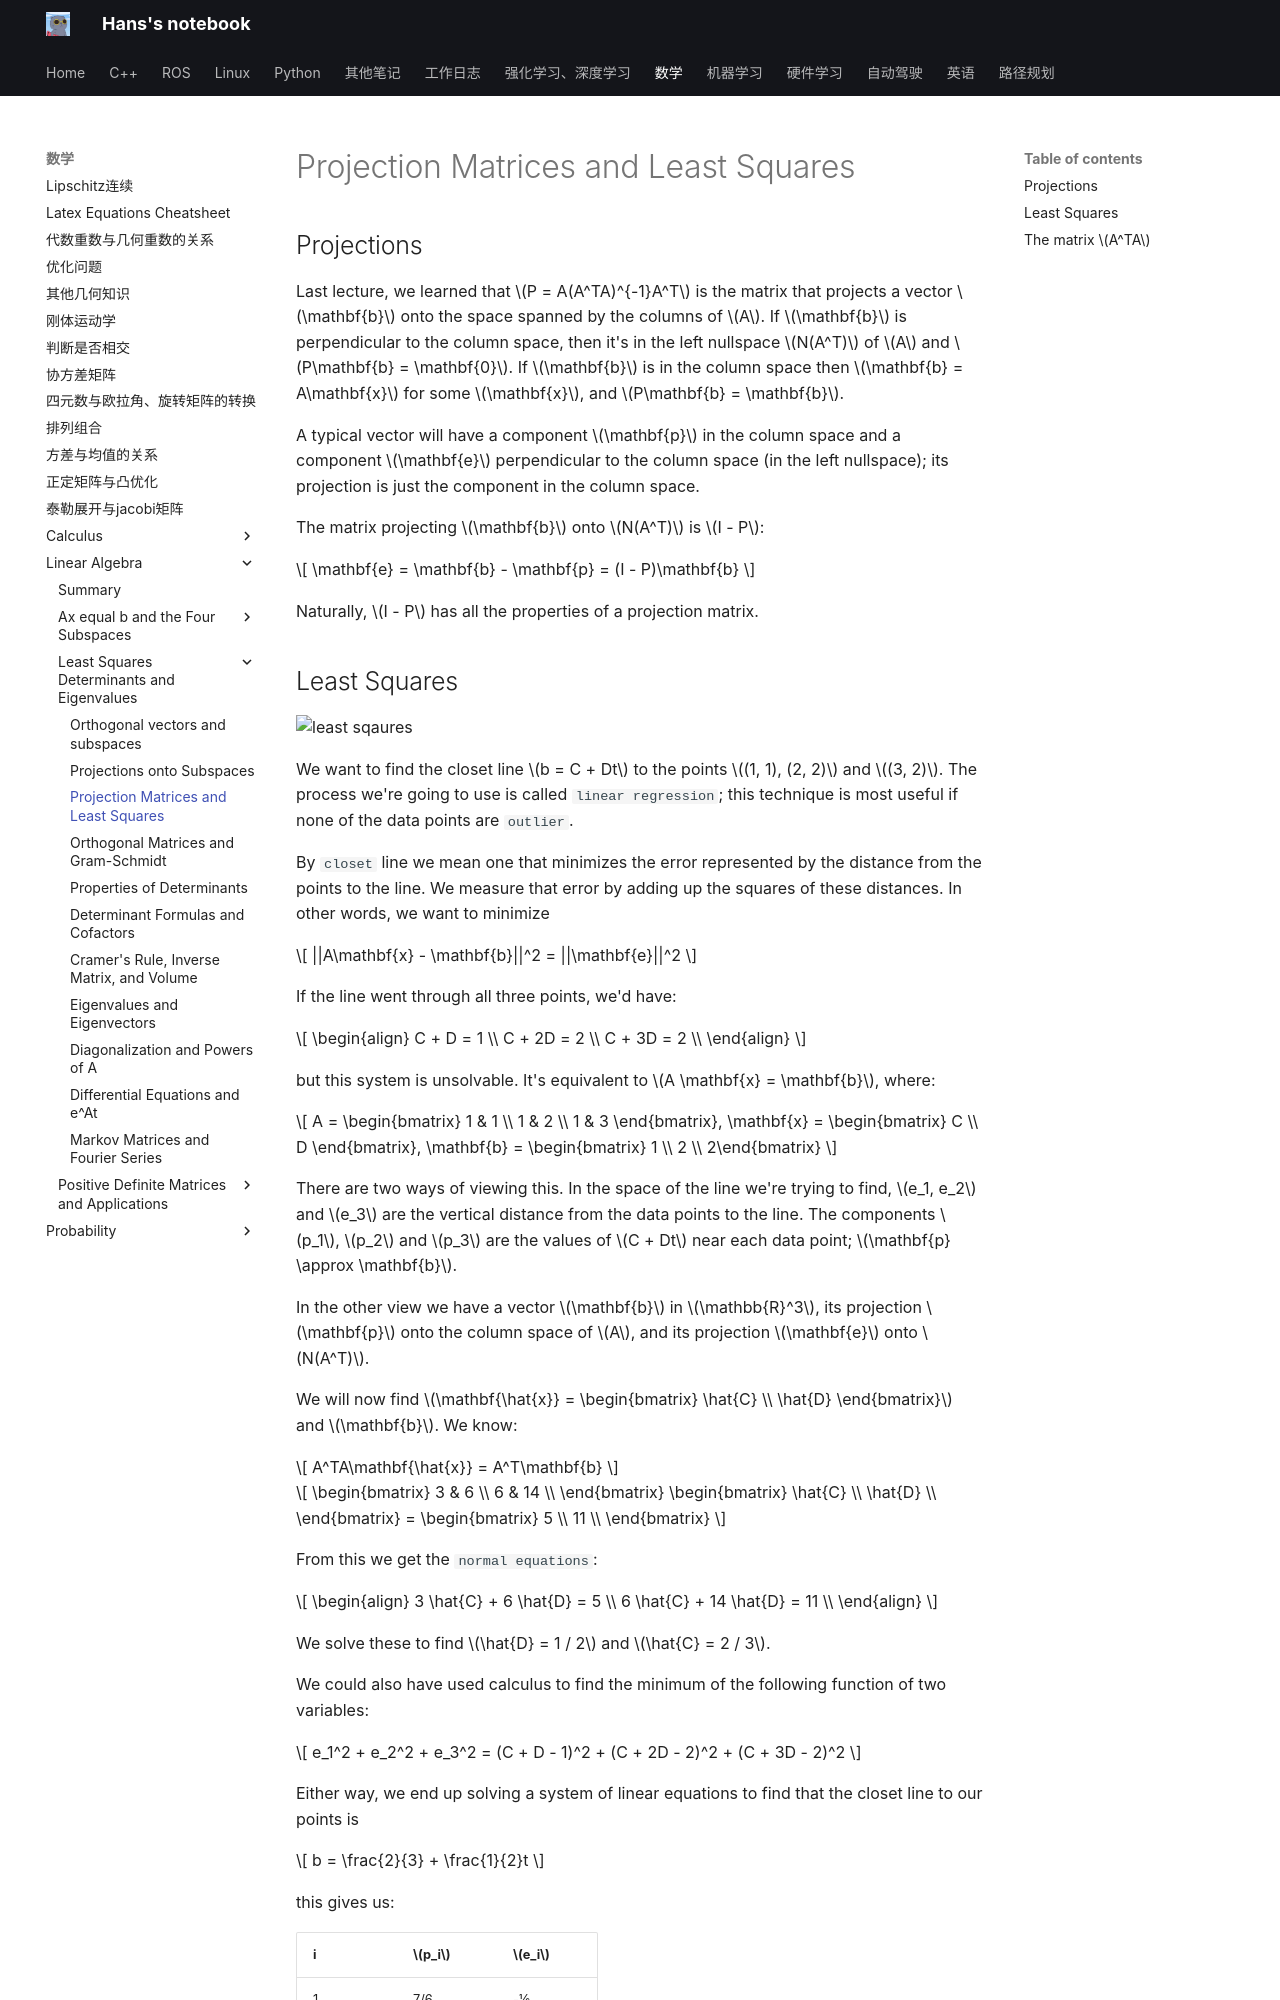

repository: hs867785578/my_note · page: 数学/Linear-Algebra/Least-Squares-Determinants-and-Eigenvalues/16_least_square/index.html · generator: mkdocs

# Projection Matrices and Least Squares

## Projections

Last lecture, we learned that $P = A(A^TA)^{-1}A^T$ is the matrix that projects a vector $\mathbf{b}$ onto the space spanned by the columns of $A$. If $\mathbf{b}$ is perpendicular to the column space, then it's in the left nullspace $N(A^T)$ of $A$ and $P\mathbf{b} = \mathbf{0}$. If $\mathbf{b}$ is in the column space then $\mathbf{b} = A\mathbf{x}$ for some $\mathbf{x}$, and $P\mathbf{b} = \mathbf{b}$.

A typical vector will have a component $\mathbf{p}$ in the column space and a component $\mathbf{e}$ perpendicular to the column space (in the left nullspace); its projection is just the component in the column space.

The matrix projecting $\mathbf{b}$ onto $N(A^T)$ is $I - P$:

$$
\mathbf{e} = \mathbf{b} - \mathbf{p} = (I - P)\mathbf{b}
$$

Naturally, $I - P$ has all the properties of a projection matrix.
